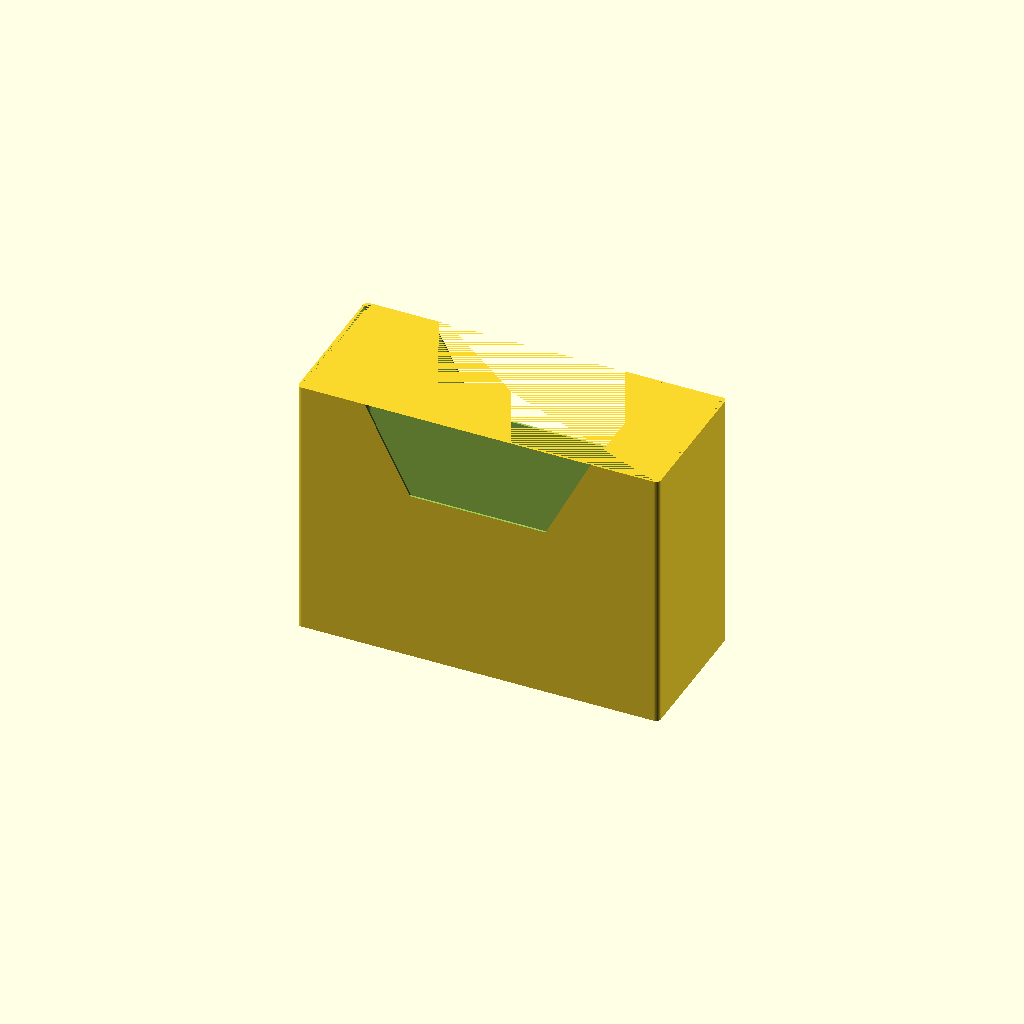
Cell 1: the model at its default parameters.
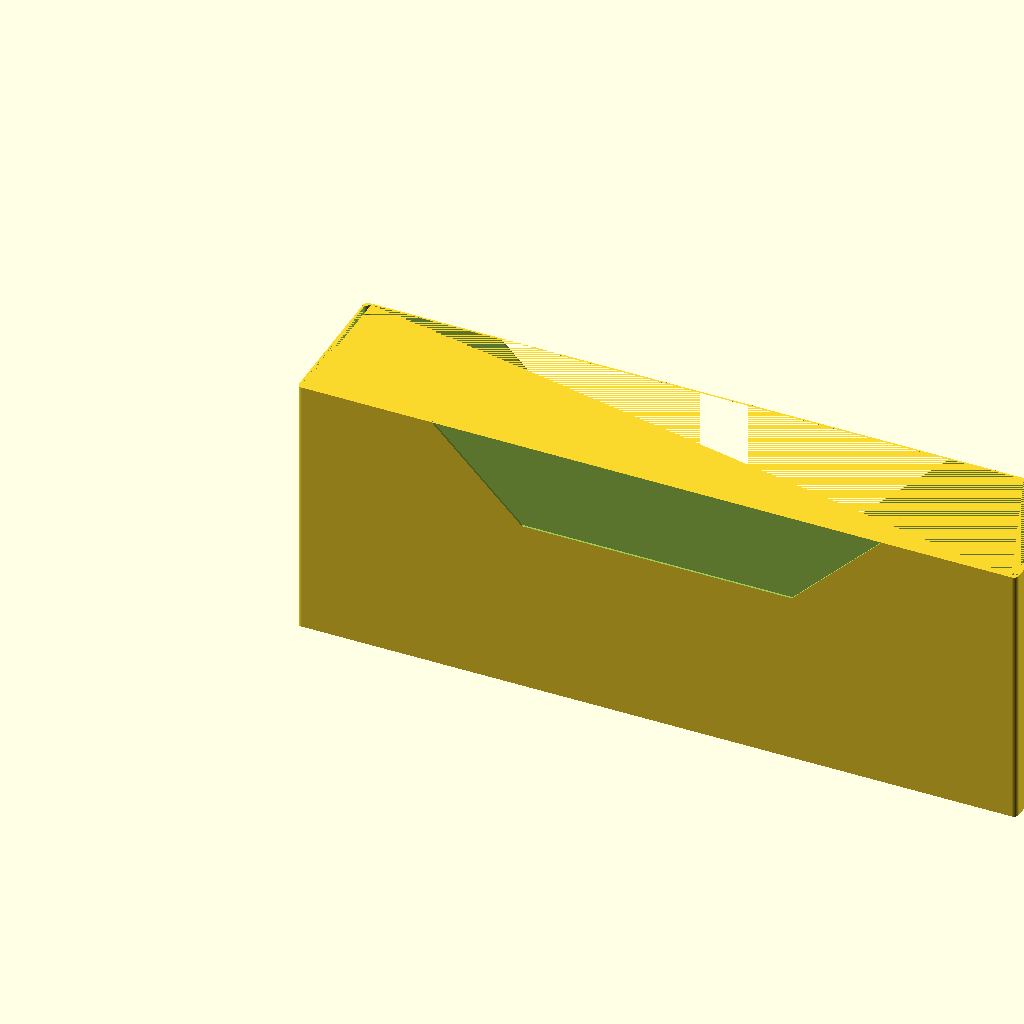
Cell 2: int_box_x = 300 (everything else at default).
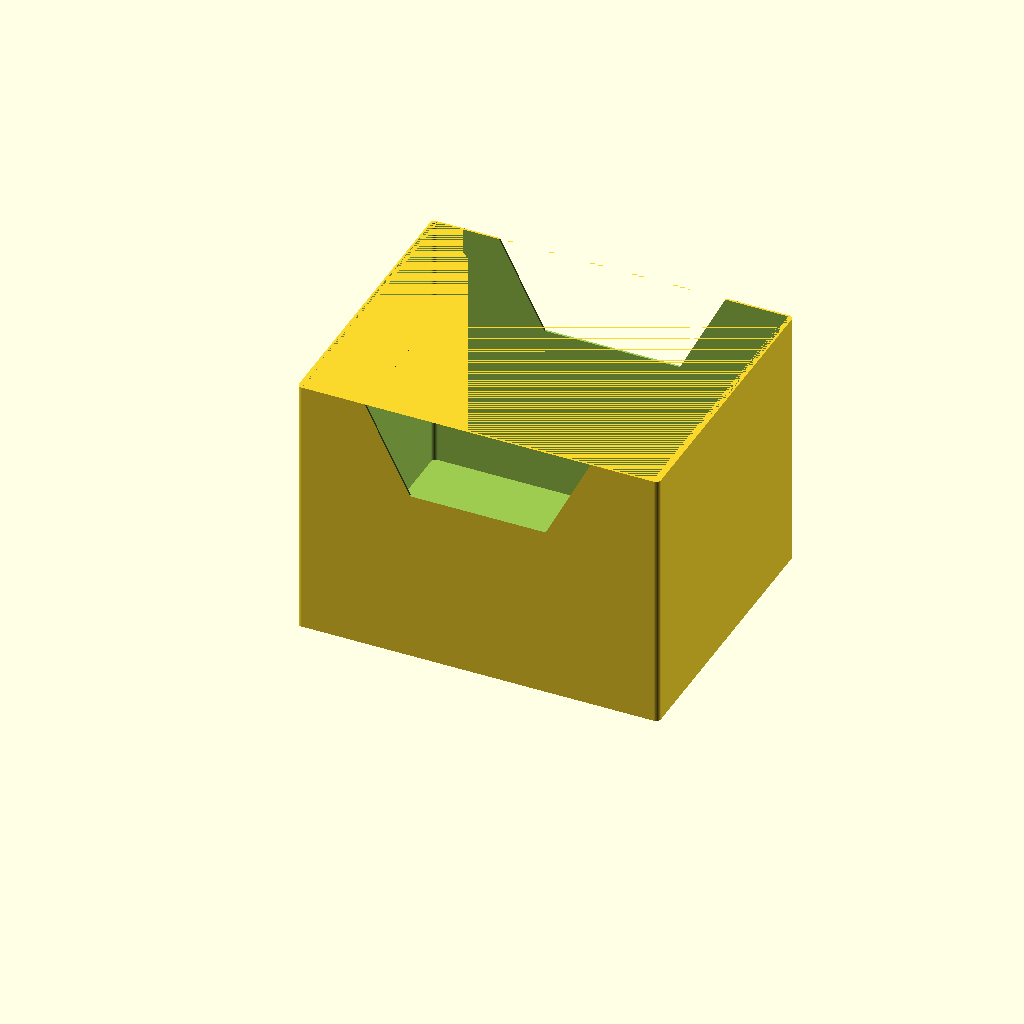
Cell 3 — int_box_y set to 120, the other parameters unchanged.
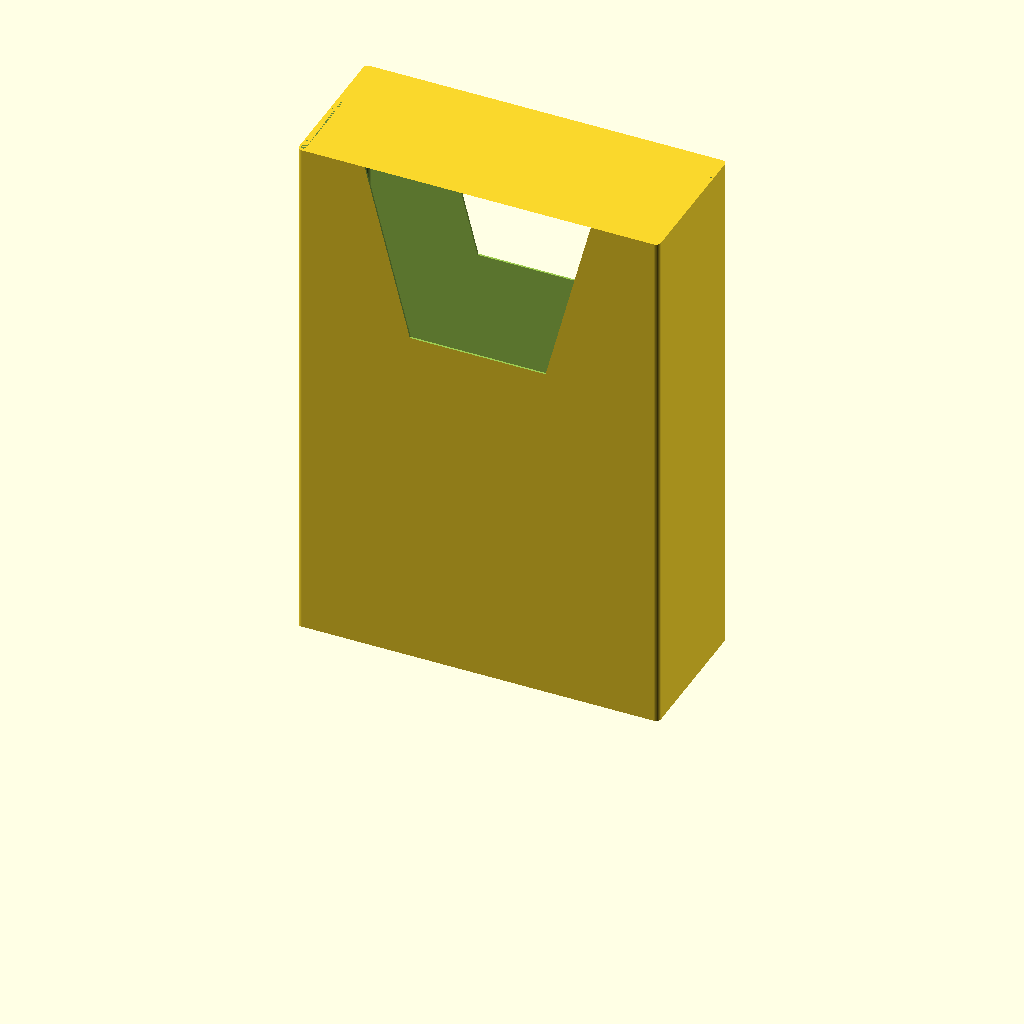
Cell 4: the same model with int_box_z = 220.
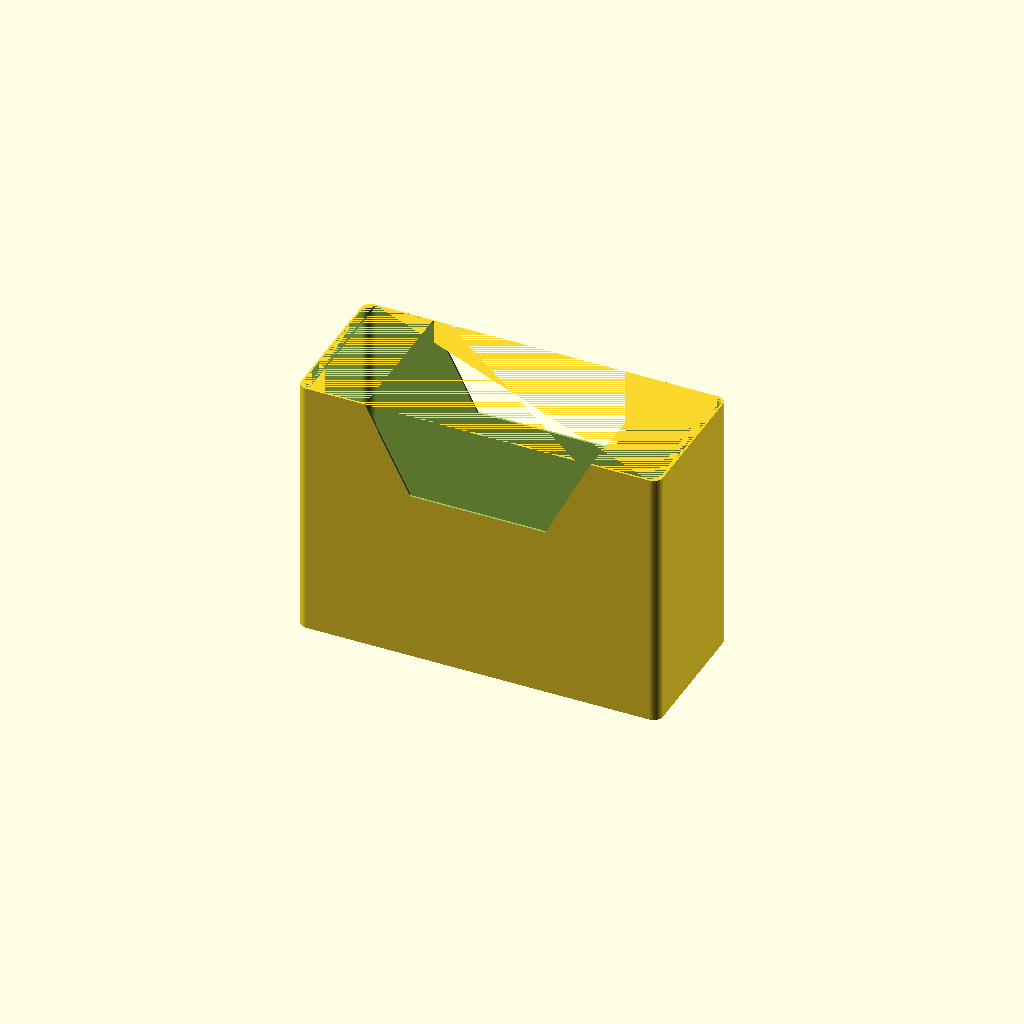
Cell 5: box_r = 4 (everything else at default).
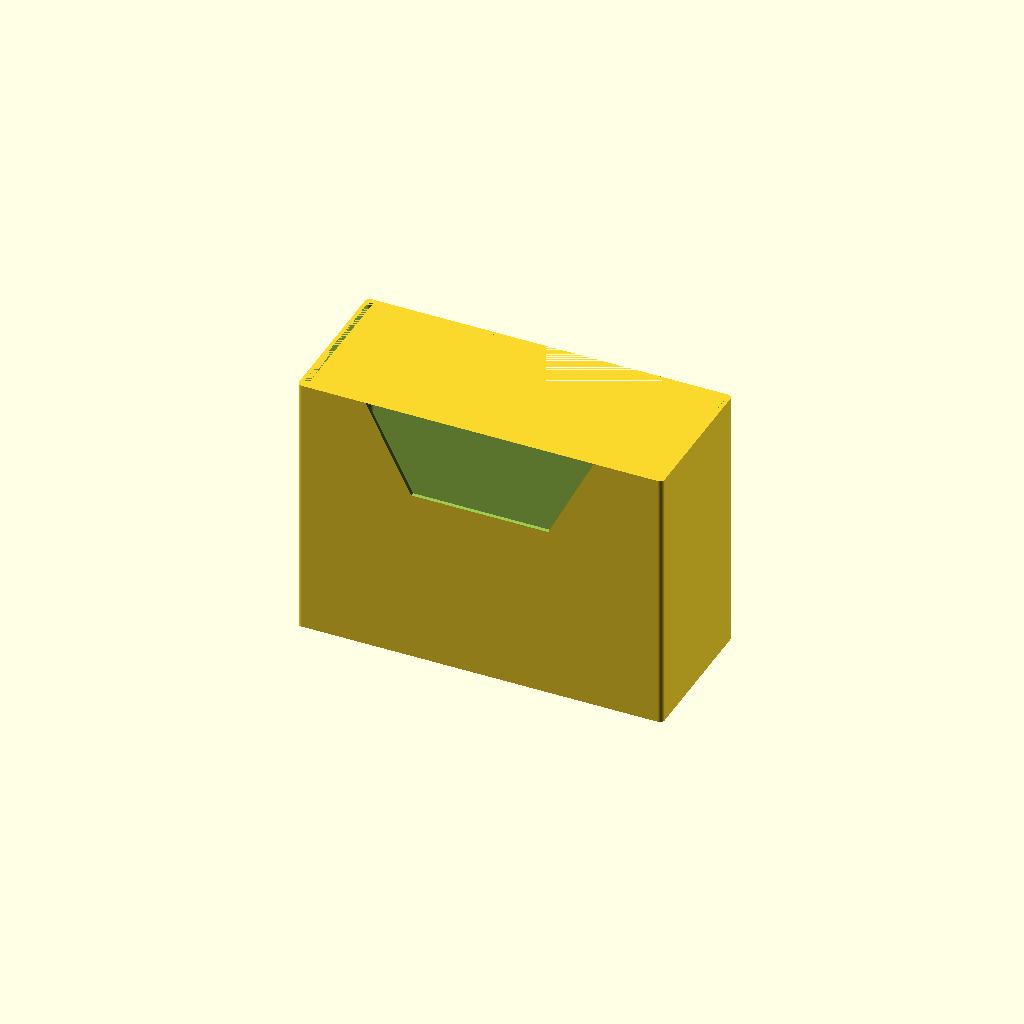
Cell 6: box_wall = 1.6 (everything else at default).
One fixed orthographic camera (rotation 55°, 0°, 25°; colour scheme Cornfield) for every cell.
Source of the model, renders/gloomhaven/class_boxes/miniature_box_holder.scad:
include <./gloomhaven_const.scad>
use <shapes/roundcube_2d.scad>

$fn = 60;
int_box_x = 150;
int_box_y = 60;
int_box_z = 110;
box_r = 2;
box_wall = 0.8;
box_x = int_box_x + 2 * box_wall;
box_y = int_box_y + 2 * box_wall;
box_z = int_box_z + box_wall;

difference() {
    roundcube_2d(size=[int_box_x + 2 * box_wall, int_box_y + 2 * box_wall, int_box_z + box_wall], radius=box_r);
    translate([box_wall, box_wall, box_wall])
        roundcube_2d(size=[int_box_x, int_box_y, int_box_z], radius=box_r);

    translate([box_x / 2 - 5 * box_x / 16, box_y + 5, box_z]) //adjust for trapezoid
        rotate(a=[90, 0, 0])
            linear_extrude(height=box_y + 10)
                polygon(
                    points=[[0, 0], [5 * box_x / 8, 0], [4 * box_x / 8, -box_z / 3], [box_x / 8, -box_z / 3]],
                    paths=[[0, 1, 2, 3]]
                );
}
Customizer parameters (derived from the source; name, type, default, range or options):
int_box_x: number, default 150
int_box_y: number, default 60
int_box_z: number, default 110
box_r: number, default 2
box_wall: number, default 0.8
